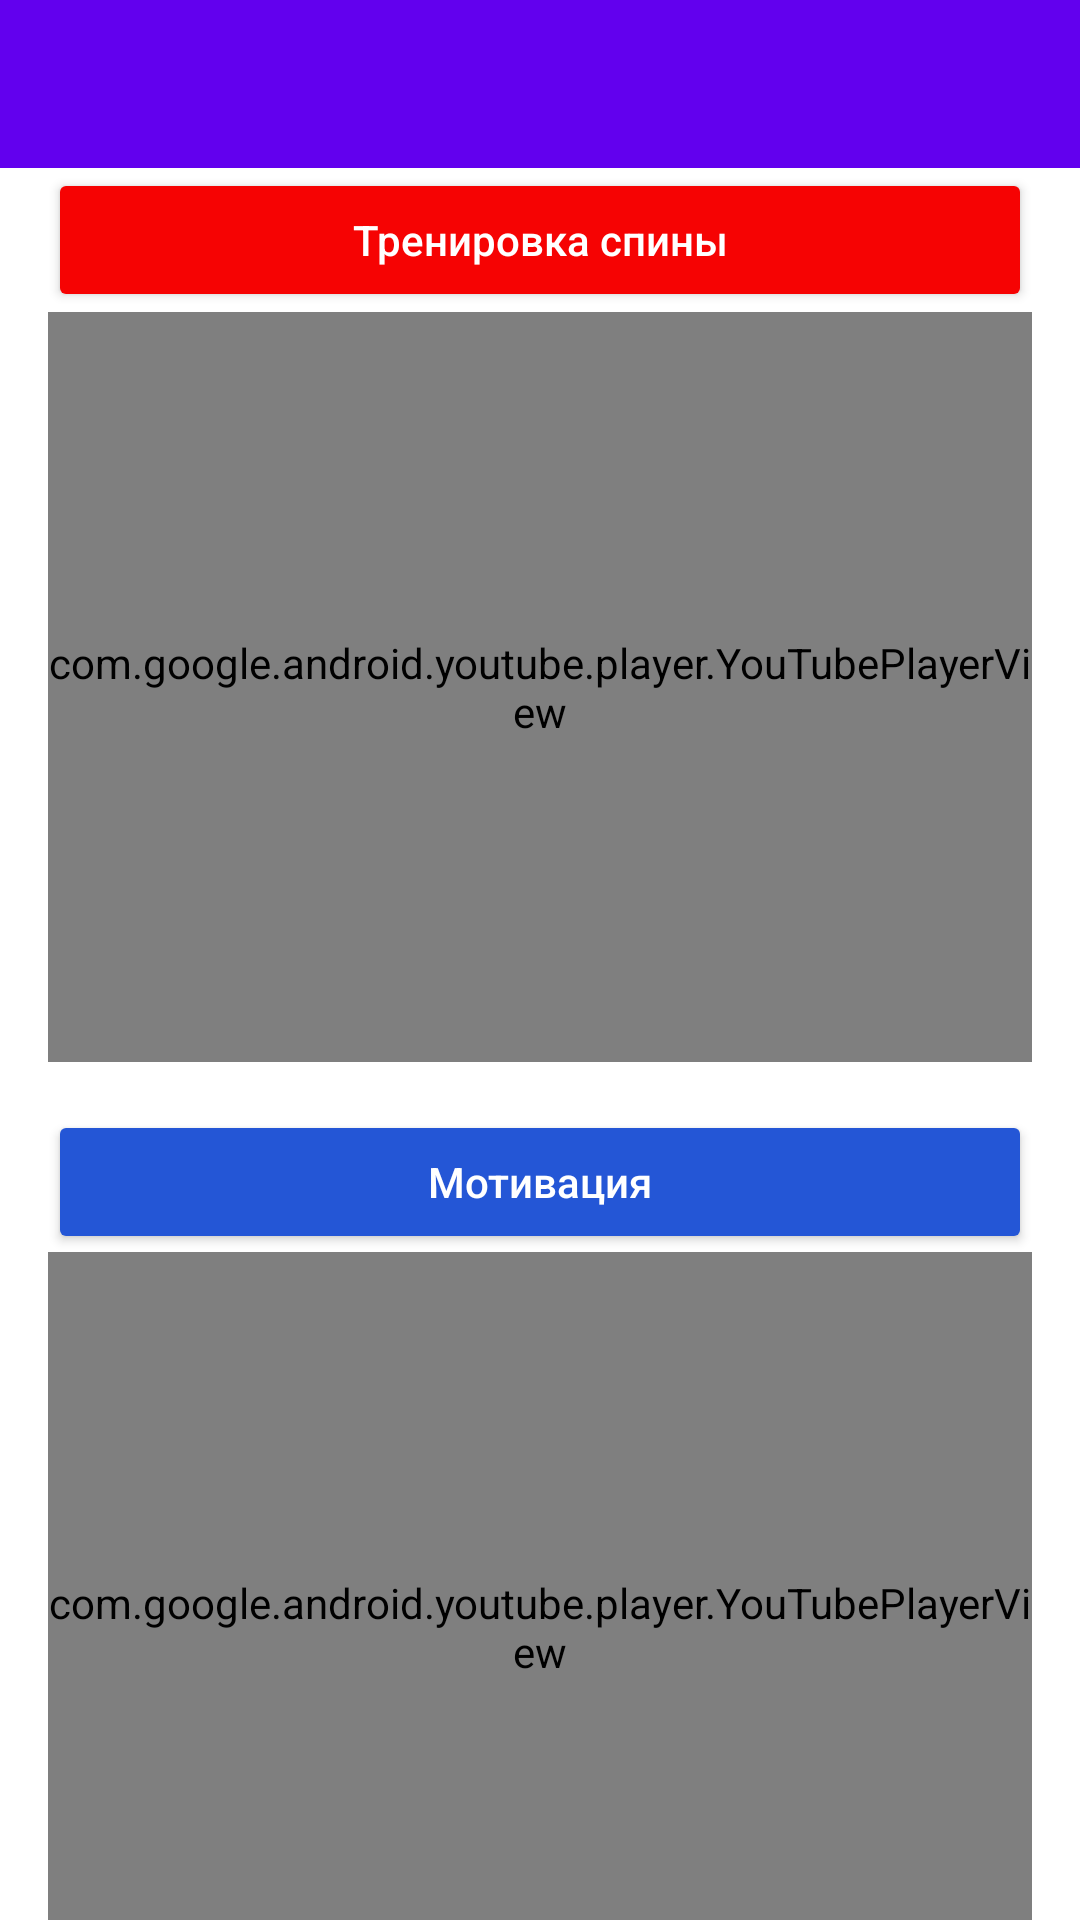

This screen was rendered from an Android layout file. Write that file and the resources it references.
<!-- AndroidManifest.xml: application theme Theme.FitRM -->
<!-- res/layout/activity_video.xml -->
<?xml version="1.0" encoding="utf-8"?>
<androidx.constraintlayout.widget.ConstraintLayout xmlns:android="http://schemas.android.com/apk/res/android"
    xmlns:app="http://schemas.android.com/apk/res-auto"
    android:layout_width="match_parent"
    android:layout_height="match_parent">

    <com.google.android.material.appbar.AppBarLayout
        android:id="@+id/appbar_layout"
        android:layout_width="match_parent"
        android:layout_height="56dp"
        app:layout_constraintTop_toTopOf="parent">

        <androidx.appcompat.widget.Toolbar
            android:id="@+id/toolbar"
            android:layout_width="match_parent"
            android:layout_height="match_parent"
            android:backgroundTint="#2456D6"
            app:contentInsetStartWithNavigation="0dp"
            app:navigationIcon="@drawable/ic_back">

        </androidx.appcompat.widget.Toolbar>

    </com.google.android.material.appbar.AppBarLayout>

    <com.google.android.youtube.player.YouTubePlayerView
        android:id="@+id/youtubePlayer1"
        android:layout_width="match_parent"
        android:layout_height="250dp"
        android:layout_marginStart="16dp"
        android:layout_marginEnd="16dp"
        app:layout_constraintBottom_toTopOf="@id/btnPlay2"
        app:layout_constraintEnd_toEndOf="parent"
        app:layout_constraintHorizontal_bias="0.0"
        app:layout_constraintStart_toStartOf="parent"
        app:layout_constraintTop_toBottomOf="@id/btnPlay"
        app:layout_constraintVertical_bias="0.021" />

    <Button
        android:id="@+id/btnPlay"
        android:layout_width="match_parent"
        android:layout_height="wrap_content"
        android:text="@string/Play"
        android:backgroundTint="#F60303"
        android:textColor="@color/white"
        android:layout_marginStart="16dp"
        android:layout_marginEnd="16dp"
        android:textAllCaps="false"
        app:layout_constraintTop_toBottomOf="@id/appbar_layout" />

    <Button
        android:id="@+id/btnPlay2"
        android:layout_marginTop="16dp"
        android:layout_width="match_parent"
        android:layout_height="wrap_content"
        android:text="@string/Play2"
        android:backgroundTint="#2456D6"
        android:textColor="@color/white"
        android:layout_marginStart="16dp"
        android:layout_marginEnd="16dp"
        android:textAllCaps="false"
        app:layout_constraintTop_toBottomOf="@id/youtubePlayer1" />

    <com.google.android.youtube.player.YouTubePlayerView
        android:id="@+id/youtubePlayer2"
        android:layout_width="match_parent"
        android:layout_height="250dp"
        android:layout_marginStart="16dp"
        android:layout_marginEnd="16dp"
        app:layout_constraintBottom_toBottomOf="parent"
        app:layout_constraintEnd_toEndOf="parent"
        app:layout_constraintHorizontal_bias="0.0"
        app:layout_constraintStart_toStartOf="parent"
        app:layout_constraintTop_toBottomOf="@id/btnPlay2"
        app:layout_constraintVertical_bias="0.021" />

</androidx.constraintlayout.widget.ConstraintLayout>
<!-- resources referenced by this layout -->
<resources>
  <string name="Play">Тренировка спины</string>
  <string name="Play2">Мотивация</string>
  <style name="Theme.FitRM" parent="Theme.MaterialComponents.DayNight.NoActionBar">
          
          <item name="colorPrimary">@color/purple_500</item>
          <item name="colorPrimaryVariant">@color/purple_700</item>
          <item name="colorOnPrimary">@color/white</item>
          
          <item name="colorSecondary">@color/teal_200</item>
          <item name="colorSecondaryVariant">@color/teal_700</item>
          <item name="colorOnSecondary">@color/black</item>
          
          <item name="android:statusBarColor" tools:targetApi="l">?attr/colorPrimaryVariant</item>
          
      </style>
  <!-- not gathered from this repository: default colours our renderer supplied (Android Studio template values) -->
  <color name="purple_500">#FF6200EE</color>
  <color name="purple_700">#FF3700B3</color>
  <color name="teal_200">#FF03DAC5</color>
  <color name="teal_700">#FF018786</color>
  <color name="black">#FF000000</color>
  <color name="white">#FFFFFFFF</color>
</resources>
